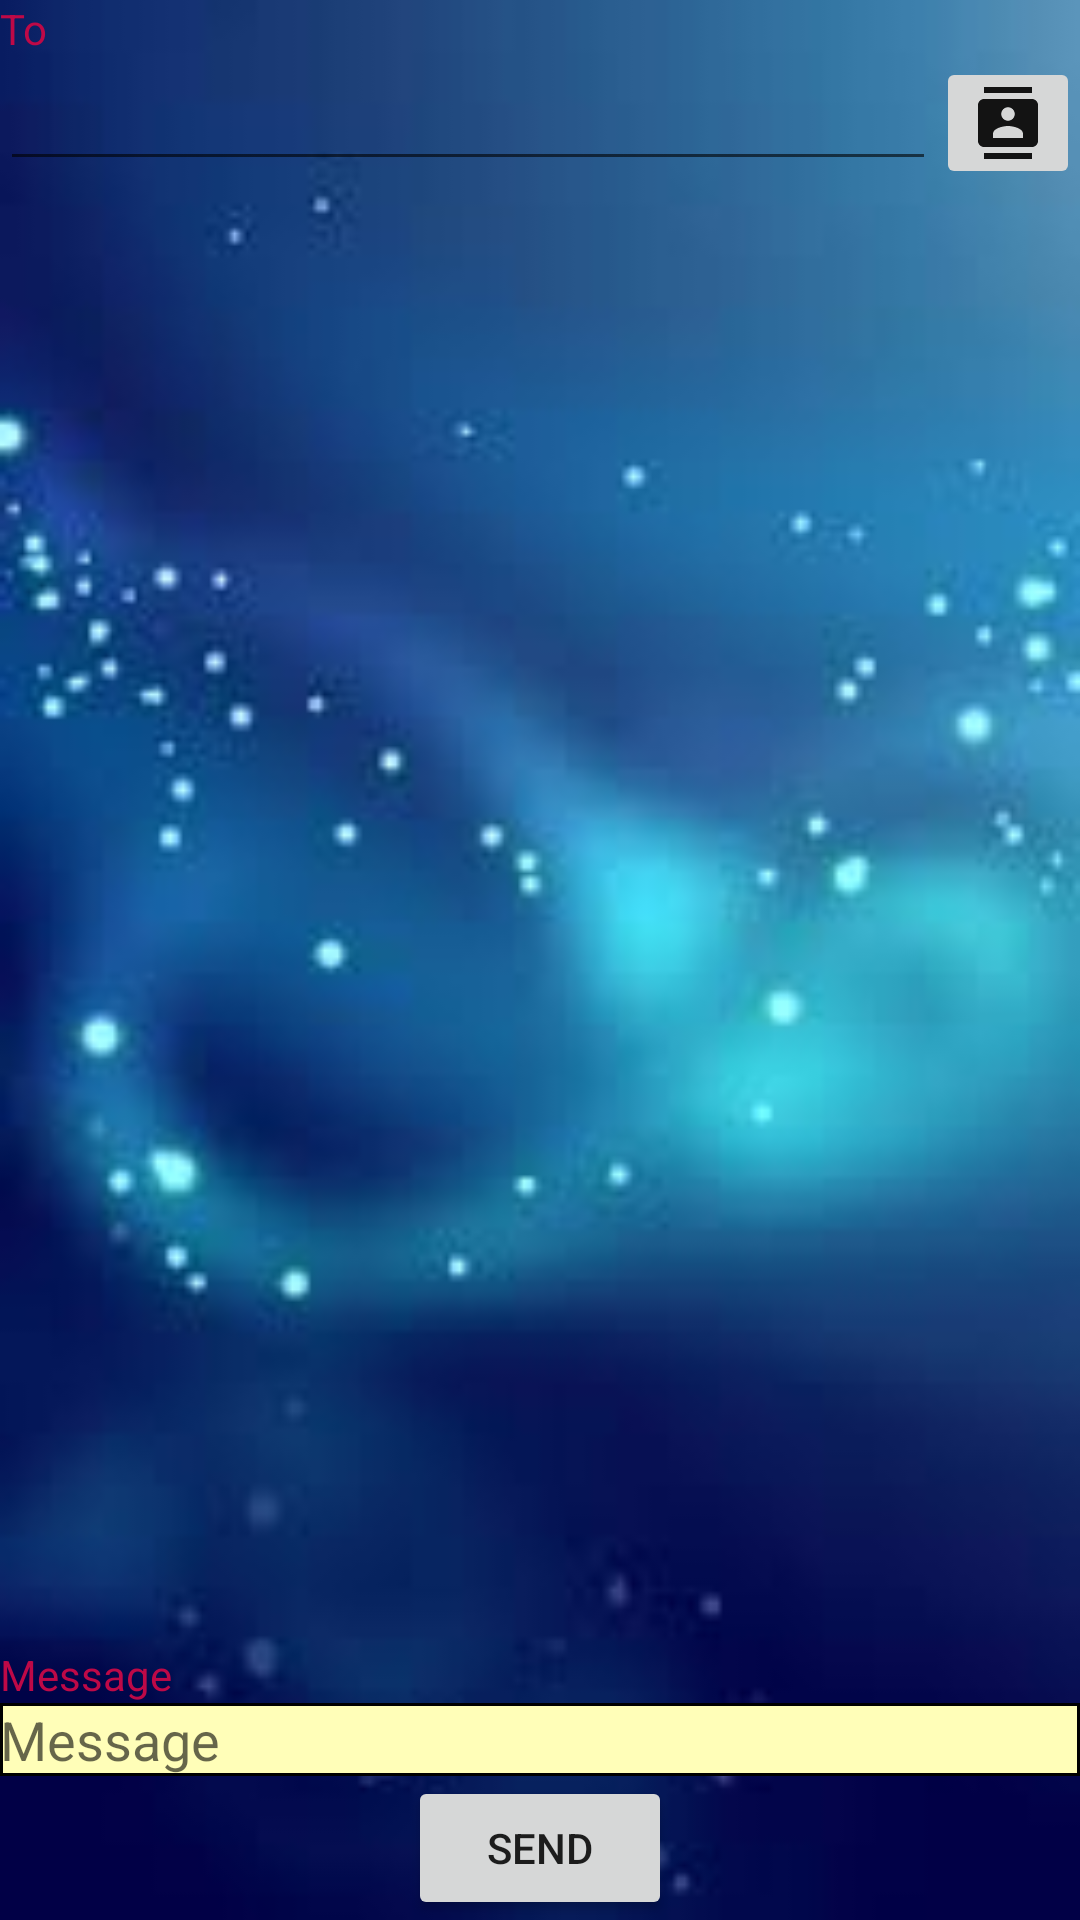

Here is an Android app screen rendered from its layout file. Give the layout XML and the strings, colors and styles it references.
<!-- AndroidManifest.xml: application theme AppTheme -->
<!-- res/layout/activity_main.xml -->
<?xml version="1.0" encoding="utf-8"?>
<android.support.constraint.ConstraintLayout xmlns:android="http://schemas.android.com/apk/res/android"
    xmlns:app="http://schemas.android.com/apk/res-auto"
    xmlns:tools="http://schemas.android.com/tools"
    android:layout_width="match_parent"
    android:layout_height="match_parent"
    android:background="@drawable/background"
    tools:context="com.learning.android.speechsms.com.android.learning.speechsms.MainActivity">


    <LinearLayout
        android:layout_width="match_parent"
        android:layout_height="match_parent"
        android:orientation="vertical">

        <TextView
            android:layout_width="wrap_content"
            android:layout_height="wrap_content"
            android:text="@string/to_text"
            android:textColor="@color/colorAccent"
            android:labelFor="@id/actvPhoneNumber"/>
        <LinearLayout
            android:layout_width="match_parent"
            android:layout_height="wrap_content"
            android:orientation="horizontal">
            <AutoCompleteTextView
                android:layout_width="wrap_content"
                android:layout_height="wrap_content"
                android:layout_weight="1"
                android:inputType="number"
                android:id="@+id/actvPhoneNumber"/>
            <ImageButton
                android:layout_width="wrap_content"
                android:layout_height="wrap_content"
                android:src="@drawable/ic_contacts_black_24dp"
                android:onClick="getContacts"/>
        </LinearLayout>

        <ImageButton
            android:layout_width="match_parent"
            android:layout_height="wrap_content"
            android:layout_gravity="center"
            android:layout_weight="1"
            android:clickable="true"
            android:background="@drawable/custom_bg"
            android:foreground="@color/colorAccent"
            android:foregroundGravity="center"
            android:onClick="startListening"
            android:scaleType="fitXY"
            android:src="@drawable/ic_mic_black_120dp" />
        <TextView
            android:layout_width="wrap_content"
            android:layout_height="wrap_content"
            android:text="@string/message_text"
            android:textColor="@color/colorAccent"
            android:labelFor="@id/etMessage"/>
        <EditText
            android:layout_width="match_parent"
            android:layout_height="wrap_content"
            android:singleLine="false"
            android:scrollHorizontally="false"
            android:background="@drawable/message_background"
            android:inputType="textMultiLine"
            android:hint="@string/message_text"
            android:id="@+id/etMessage"
            />

        <Button
            android:layout_width="wrap_content"
            android:layout_height="wrap_content"
            android:layout_gravity="center_horizontal"
            android:id="@+id/btnSendSMS"
            android:onClick="sendSMS"
            android:text="@string/send_sms_text"/>
    </LinearLayout>

</android.support.constraint.ConstraintLayout>
<!-- resources referenced by this layout -->
<resources>
  <color name="colorAccent">#be0947</color>
  <!-- drawable background: jpg bitmap (drawable, 3963 bytes) -->
  <!-- drawable custom_bg (drawable) -->
  <?xml version="1.0" encoding="utf-8"?>
  <selector xmlns:android="http://schemas.android.com/apk/res/android">
      <item android:state_pressed="true">
          <shape>
              <solid android:color="@color/colorHighlight"/>
          </shape>
      </item>
      <item >
          <shape>
              <solid android:color="@android:color/white"/>
          </shape>
      </item>
  </selector>
  <!-- drawable ic_contacts_black_24dp (drawable) -->
  <vector android:alpha="0.91" android:height="24dp"
      android:viewportHeight="24.0" android:viewportWidth="24.0"
      android:width="24dp" xmlns:android="http://schemas.android.com/apk/res/android">
      <path android:fillColor="#FF000000" android:pathData="M20,0L4,0v2h16L20,0zM4,24h16v-2L4,22v2zM20,4L4,4c-1.1,0 -2,0.9 -2,2v12c0,1.1 0.9,2 2,2h16c1.1,0 2,-0.9 2,-2L22,6c0,-1.1 -0.9,-2 -2,-2zM12,6.75c1.24,0 2.25,1.01 2.25,2.25s-1.01,2.25 -2.25,2.25S9.75,10.24 9.75,9 10.76,6.75 12,6.75zM17,17L7,17v-1.5c0,-1.67 3.33,-2.5 5,-2.5s5,0.83 5,2.5L17,17z"/>
  </vector>
  <!-- drawable message_background (drawable) -->
  <?xml version="1.0" encoding="utf-8"?>
  <shape xmlns:android="http://schemas.android.com/apk/res/android"
      android:shape="rectangle"
      android:innerRadius="2dp"
      >
      <solid android:color="@color/edittext_bg_color"/>
      <stroke android:width="1dp"/>
  
  </shape>
  <string name="message_text">Message</string>
  <string name="send_sms_text">Send</string>
  <string name="to_text">To</string>
  <style name="AppTheme" parent="Theme.AppCompat.DayNight">
          
          <item name="colorPrimary">@color/colorPrimary</item>
          <item name="colorPrimaryDark">@color/colorPrimaryDark</item>
          <item name="colorAccent">@color/colorAccent</item>
  
  
      </style>
  <color name="colorHighlight">#B6B6B6</color>
  <color name="edittext_bg_color">#FFFEB8</color>
  <color name="colorPrimary">#207cdf</color>
  <color name="colorPrimaryDark">#231eb3</color>
</resources>
